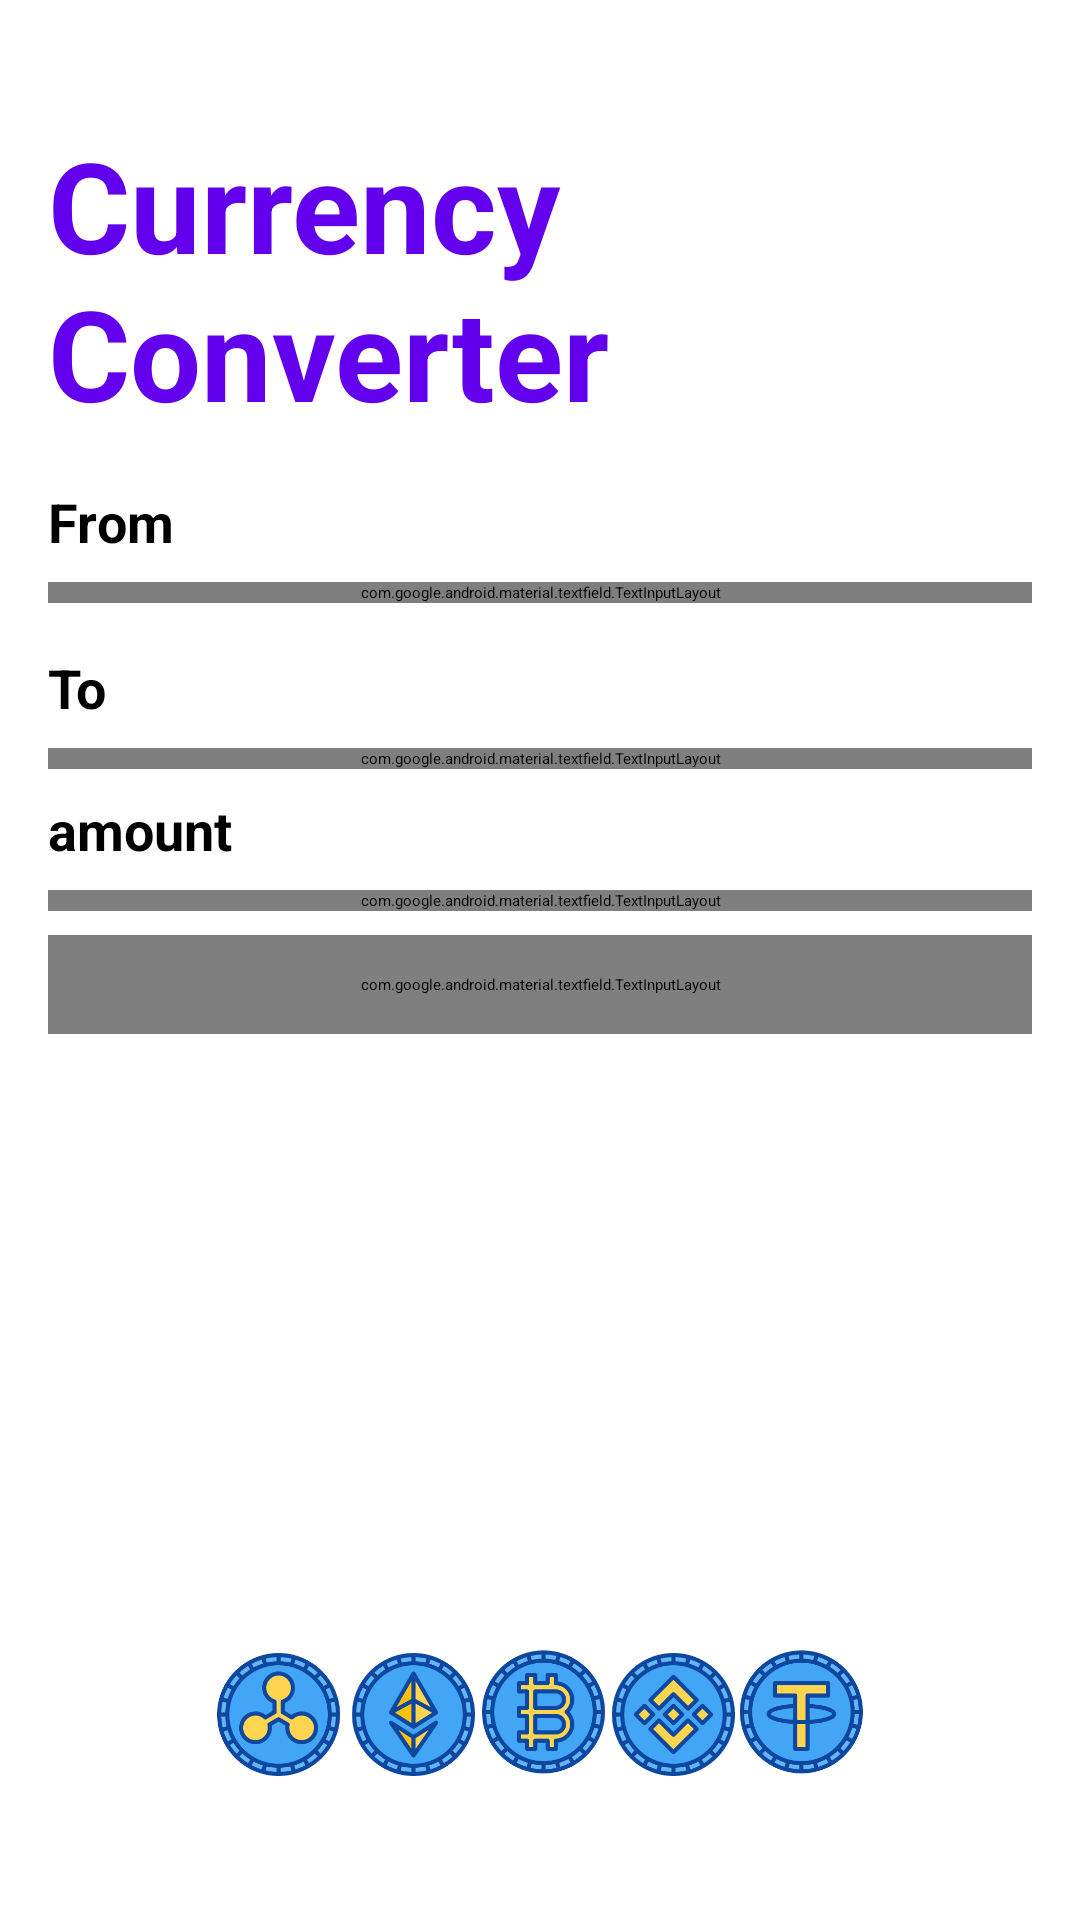

Produce the Android XML layout that renders to this screen, including the resource entries it uses.
<!-- AndroidManifest.xml: activity theme Theme.App.SplashScreen -->
<!-- res/layout/activity_main.xml -->
<?xml version="1.0" encoding="utf-8"?>
<androidx.constraintlayout.widget.ConstraintLayout
    xmlns:android="http://schemas.android.com/apk/res/android"
    xmlns:app="http://schemas.android.com/apk/res-auto"
    xmlns:tools="http://schemas.android.com/tools"
    android:layout_width="match_parent"
    android:layout_height="match_parent"
    tools:context=".MainActivity">

    <Toolbar
        android:id="@+id/my_toolbar"
        android:layout_width="match_parent"
        android:layout_height="56dp"
        android:background="@android:color/transparent"
        app:layout_constraintEnd_toEndOf="parent"
        app:layout_constraintStart_toStartOf="parent"
        app:layout_constraintTop_toTopOf="parent" />


    <TextView
        android:id="@+id/textView"
        android:layout_width="0dp"
        android:layout_height="wrap_content"
        android:layout_marginStart="16dp"
        android:layout_marginTop="40dp"
        android:text="@string/currency_converter"
        android:textColor="@color/design_default_color_primary"
        android:textSize="42sp"
        android:textStyle="bold"
        app:layout_constraintEnd_toStartOf="@+id/guideline"
        app:layout_constraintHorizontal_bias="0.0"
        app:layout_constraintStart_toStartOf="parent"
        app:layout_constraintTop_toTopOf="parent" />

    <androidx.constraintlayout.widget.Guideline
        android:id="@+id/guideline"
        android:layout_width="wrap_content"
        android:layout_height="wrap_content"
        android:orientation="vertical"
        app:layout_constraintGuide_percent="0.6" />

    <TextView
        android:id="@+id/from"
        android:layout_width="wrap_content"
        android:layout_height="wrap_content"
        android:layout_marginStart="16dp"
        android:layout_marginTop="16dp"
        android:text="@string/from"
        android:textSize="18sp"
        android:textStyle="bold"
        app:layout_constraintStart_toStartOf="parent"
        app:layout_constraintTop_toBottomOf="@+id/textView" />

    <com.google.android.material.textfield.TextInputLayout
        android:id="@+id/textInputLayoutOne"
        style="@style/Widget.Material3.TextInputLayout.OutlinedBox.Dense.ExposedDropdownMenu"
        android:layout_width="match_parent"
        android:layout_height="wrap_content"
        android:layout_marginStart="16dp"
        android:layout_marginTop="8dp"
        android:layout_marginEnd="16dp"
        android:hint="@string/select_currncy"
        app:helperText="@string/require"
        app:helperTextTextColor="@color/Red"
        app:hintTextColor="@color/black"
        app:layout_constraintEnd_toEndOf="parent"
        app:layout_constraintStart_toStartOf="parent"
        app:layout_constraintTop_toBottomOf="@id/from">

        <AutoCompleteTextView
            android:id="@+id/from_Currency_menu"
            android:layout_width="match_parent"
            android:layout_height="wrap_content"
            android:inputType="none"
            android:text="USDT" />


    </com.google.android.material.textfield.TextInputLayout>


    <TextView
        android:id="@+id/To"
        android:layout_width="wrap_content"
        android:layout_height="wrap_content"
        android:layout_marginStart="16dp"
        android:layout_marginTop="16dp"
        android:text="@string/to"
        android:textSize="18sp"
        android:textStyle="bold"
        app:layout_constraintStart_toStartOf="parent"
        app:layout_constraintTop_toBottomOf="@+id/textInputLayoutOne" />

    <com.google.android.material.textfield.TextInputLayout
        android:id="@+id/textiputlayoutTwo"
        android:layout_width="match_parent"
        android:layout_height="wrap_content"
        android:layout_marginStart="16dp"
        android:layout_marginTop="8dp"
        android:layout_marginEnd="16dp"
        app:layout_constraintEnd_toEndOf="parent"
        app:layout_constraintStart_toStartOf="parent"
        app:layout_constraintTop_toBottomOf="@+id/To"
        style="@style/Widget.Material3.TextInputLayout.OutlinedBox.Dense.ExposedDropdownMenu"
        app:helperText="@string/require"
        app:helperTextTextColor="@color/Red"
        android:hint="@string/select_currncy"
        app:startIconTint="@color/Red">

        <AutoCompleteTextView
            android:id="@+id/to_Currncye"
            android:layout_width="match_parent"
            android:layout_height="wrap_content"
            android:inputType="none"
            android:text="BTC" />
    </com.google.android.material.textfield.TextInputLayout>

    <TextView
        android:id="@+id/textView3"
        android:layout_width="wrap_content"
        android:layout_height="wrap_content"
        android:layout_marginStart="16dp"
        android:layout_marginTop="8dp"
        android:text="@string/amount"
        android:textSize="18sp"
        android:textStyle="bold"
        app:layout_constraintStart_toStartOf="parent"
        app:layout_constraintTop_toBottomOf="@+id/textiputlayoutTwo" />

    <com.google.android.material.textfield.TextInputLayout
        android:id="@+id/textinputamount"
        style="@style/Widget.Material3.TextInputLayout.OutlinedBox"
        android:layout_width="match_parent"
        android:layout_height="wrap_content"
        android:layout_marginStart="16dp"
        android:layout_marginTop="8dp"
        android:layout_marginEnd="16dp"
        app:endIconMode="clear_text"
        app:layout_constraintEnd_toEndOf="parent"
        app:layout_constraintStart_toStartOf="parent"
        app:layout_constraintTop_toBottomOf="@+id/textView3"
        android:hint="@string/amount_user">

        <com.google.android.material.textfield.TextInputEditText
            android:id="@+id/get_amount"
            android:layout_width="match_parent"
            android:layout_height="wrap_content"
            android:inputType="numberDecimal" />


    </com.google.android.material.textfield.TextInputLayout>

    <com.google.android.material.textfield.TextInputLayout
        android:id="@+id/textInputLayout"
        style="@style/Widget.Material3.AutoCompleteTextView.OutlinedBox.Dense"
        android:layout_width="match_parent"
        android:layout_height="wrap_content"
        android:layout_marginStart="16dp"
        android:layout_marginTop="8dp"
        android:layout_marginEnd="16dp"
        android:hint="@string/converted_amount"
        app:layout_constraintEnd_toEndOf="parent"
        app:layout_constraintStart_toStartOf="parent"
        app:layout_constraintTop_toBottomOf="@+id/textinputamount">

        <com.google.android.material.textfield.TextInputEditText
            android:id="@+id/set_Result"
            android:layout_width="match_parent"
            android:layout_height="wrap_content"
            android:enabled="false"
            android:gravity="center"

            />
    </com.google.android.material.textfield.TextInputLayout>

    <ImageView
        android:layout_width="328dp"
        android:layout_height="123dp"
        android:src="@drawable/coins"
        app:layout_constraintBottom_toBottomOf="parent"
        app:layout_constraintEnd_toEndOf="parent"
        app:layout_constraintStart_toStartOf="parent" />


</androidx.constraintlayout.widget.ConstraintLayout>
<!-- resources referenced by this layout -->
<resources>
  <color name="Red">#F8485E</color>
  <color name="black">#FF000000</color>
  <!-- drawable coins: png bitmap (drawable, 149562 bytes) -->
  <string name="amount" translatable="false">amount</string>
  <string name="amount_user" translatable="false">amount</string>
  <string name="converted_amount" translatable="false">converted amount</string>
  <string name="currency_converter" translatable="false">Currency Converter</string>
  <string name="from" translatable="false">From</string>
  <string name="require" translatable="false">Require</string>
  <string name="select_currncy" translatable="false">select currncy</string>
  <string name="to" translatable="false">To</string>
  <style name="Theme.App.SplashScreen" parent="Theme.SplashScreen">
              <item name="windowSplashScreenBackground">@color/teal_700</item>
              <item name="windowSplashScreenAnimatedIcon">@drawable/_023</item>
              <item name="postSplashScreenTheme">@style/Base.Theme.CurrencyConverter</item>
          </style>
  <color name="teal_700">#FF018786</color>
  <!-- drawable _023: vector/xml drawable (drawable, 2130 chars, omitted) -->
  <style name="Base.Theme.CurrencyConverter" parent="Theme.Material3.Light.NoActionBar">
          
          
  
      </style>
</resources>
